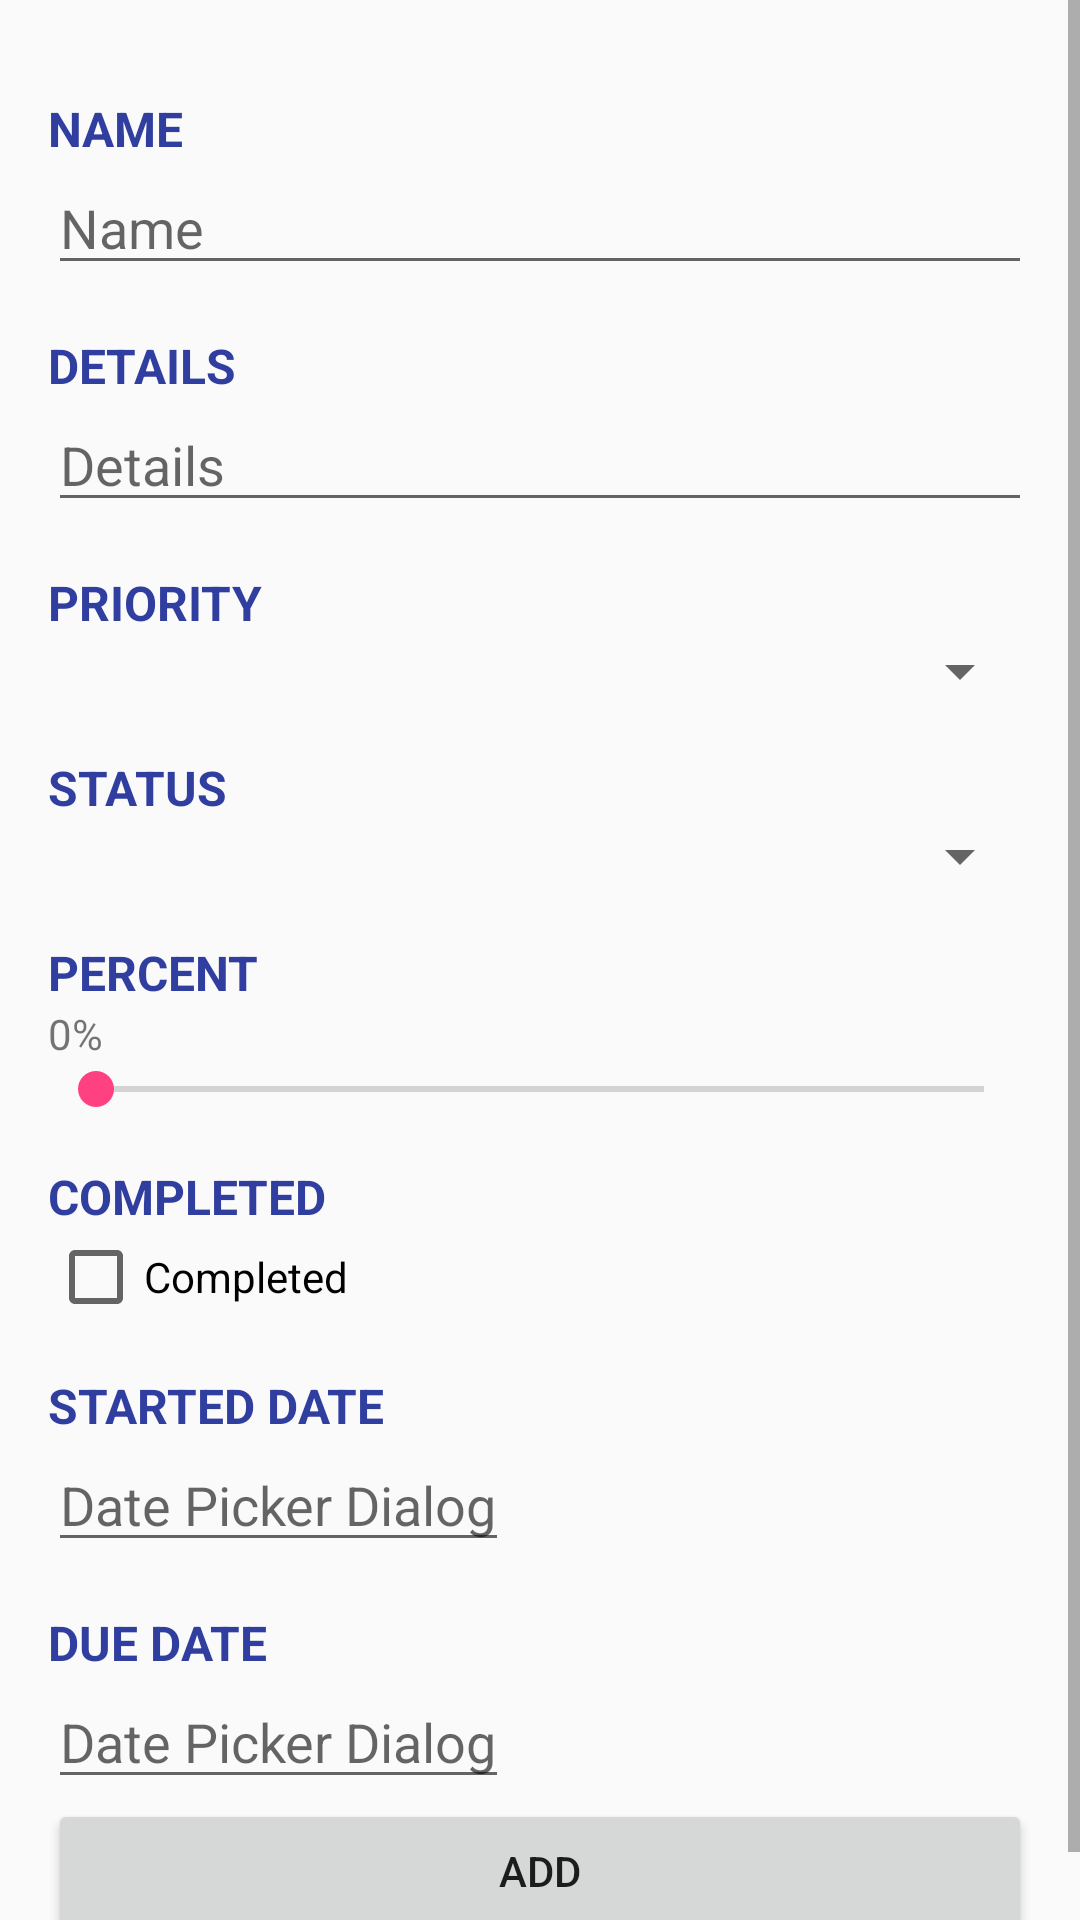

This screen was rendered from an Android layout file. Write that file and the resources it references.
<!-- AndroidManifest.xml: application theme AppTheme -->
<!-- res/layout/activity_add.xml -->
<?xml version="1.0" encoding="utf-8"?>
<ScrollView xmlns:android="http://schemas.android.com/apk/res/android"
    xmlns:tools="http://schemas.android.com/tools"
    android:id="@+id/activity_add"
    android:layout_width="match_parent"
    android:layout_height="match_parent"
    tools:context=".activities.AddActivity">

    <LinearLayout
        android:layout_width="match_parent"
        android:layout_height="wrap_content"
        android:orientation="vertical"
        android:paddingBottom="@dimen/activity_vertical_margin"
        android:paddingLeft="@dimen/activity_horizontal_margin"
        android:paddingRight="@dimen/activity_horizontal_margin"
        android:paddingTop="@dimen/activity_vertical_margin">

        <TextView
            style="@style/TextViewTitle"
            android:layout_width="wrap_content"
            android:layout_height="wrap_content"
            android:text="@string/text_name" />

        <EditText
            android:id="@+id/addTaskTxtName"
            android:layout_width="match_parent"
            android:layout_height="wrap_content"
            android:hint="@string/text_name"
            android:maxLength="40" />

        <TextView
            style="@style/TextViewTitle"
            android:layout_width="wrap_content"
            android:layout_height="wrap_content"
            android:text="@string/text_details" />

        <EditText
            android:id="@+id/addTaskTxtDetails"
            android:layout_width="match_parent"
            android:layout_height="wrap_content"
            android:hint="@string/text_details"
            android:maxLength="150" />

        <TextView
            style="@style/TextViewTitle"
            android:layout_width="wrap_content"
            android:layout_height="wrap_content"
            android:text="@string/text_priority" />

        <Spinner
            android:id="@+id/addTaskSpinnerPriority"
            android:layout_width="match_parent"
            android:layout_height="wrap_content" />

        <TextView
            style="@style/TextViewTitle"
            android:layout_width="wrap_content"
            android:layout_height="wrap_content"
            android:text="@string/text_status" />

        <Spinner
            android:id="@+id/addTaskSpinnerStatus"
            android:layout_width="match_parent"
            android:layout_height="wrap_content" />

        <TextView
            style="@style/TextViewTitle"
            android:layout_width="wrap_content"
            android:layout_height="wrap_content"
            android:text="@string/text_percent" />

        <TextView
            android:id="@+id/addTaskTxtPercent"
            android:layout_width="wrap_content"
            android:layout_height="wrap_content"
            android:text="@string/text_percent_0" />

        <SeekBar
            android:id="@+id/addTaskSeekBarPercent"
            android:layout_width="match_parent"
            android:layout_height="wrap_content"
            android:max="100" />

        <TextView
            style="@style/TextViewTitle"
            android:layout_width="wrap_content"
            android:layout_height="wrap_content"
            android:text="@string/text_completed" />

        <CheckBox
            android:id="@+id/addTaskCheckBoxCompleted"
            android:layout_width="wrap_content"
            android:layout_height="wrap_content"
            android:text="@string/text_completed" />

        <TextView
            style="@style/TextViewTitle"
            android:layout_width="wrap_content"
            android:layout_height="wrap_content"
            android:text="@string/text_started_date" />

        <EditText
            android:id="@+id/addTaskStartedSelect"
            android:layout_width="wrap_content"
            android:layout_height="wrap_content"
            android:hint="@string/text_date_picker" />

        <TextView
            style="@style/TextViewTitle"
            android:layout_width="wrap_content"
            android:layout_height="wrap_content"
            android:text="@string/text_due_date" />

        <EditText
            android:id="@+id/addTaskDueSelect"
            android:layout_width="wrap_content"
            android:layout_height="wrap_content"
            android:hint="@string/text_date_picker" />

        <Button
            android:id="@+id/btnAdd"
            android:layout_width="match_parent"
            android:layout_height="wrap_content"
            android:text="@string/btn_add"
            android:textAllCaps="true" />
    </LinearLayout>
</ScrollView>
<!-- resources referenced by this layout -->
<resources>
  <dimen name="activity_horizontal_margin">16dp</dimen>
  <dimen name="activity_vertical_margin">16dp</dimen>
  <string name="btn_add">Add</string>
  <string name="text_completed">Completed</string>
  <string name="text_date_picker">Date Picker Dialog</string>
  <string name="text_details">Details</string>
  <string name="text_due_date">Due date</string>
  <string name="text_name">Name</string>
  <string name="text_percent">Percent</string>
  <string name="text_percent_0">0%</string>
  <string name="text_priority">Priority</string>
  <string name="text_started_date">Started date</string>
  <string name="text_status">Status</string>
  <style name="TextViewTitle">
          <item name="android:paddingTop">@dimen/activity_vertical_margin</item>
          <item name="android:textAllCaps">true</item>
          <item name="android:textColor">@color/colorPrimaryDark</item>
          <item name="android:textSize">@dimen/text_bold</item>
          <item name="android:textStyle">bold</item>
      </style>
  <style name="AppTheme" parent="Theme.AppCompat.Light.DarkActionBar">
          
          <item name="colorPrimary">@color/colorPrimary</item>
          <item name="colorPrimaryDark">@color/colorPrimaryDark</item>
          <item name="colorAccent">@color/colorAccent</item>
      </style>
  <color name="colorPrimaryDark">#303F9F</color>
  <dimen name="text_bold">16sp</dimen>
  <color name="colorPrimary">#3F51B5</color>
  <color name="colorAccent">#FF4081</color>
</resources>
